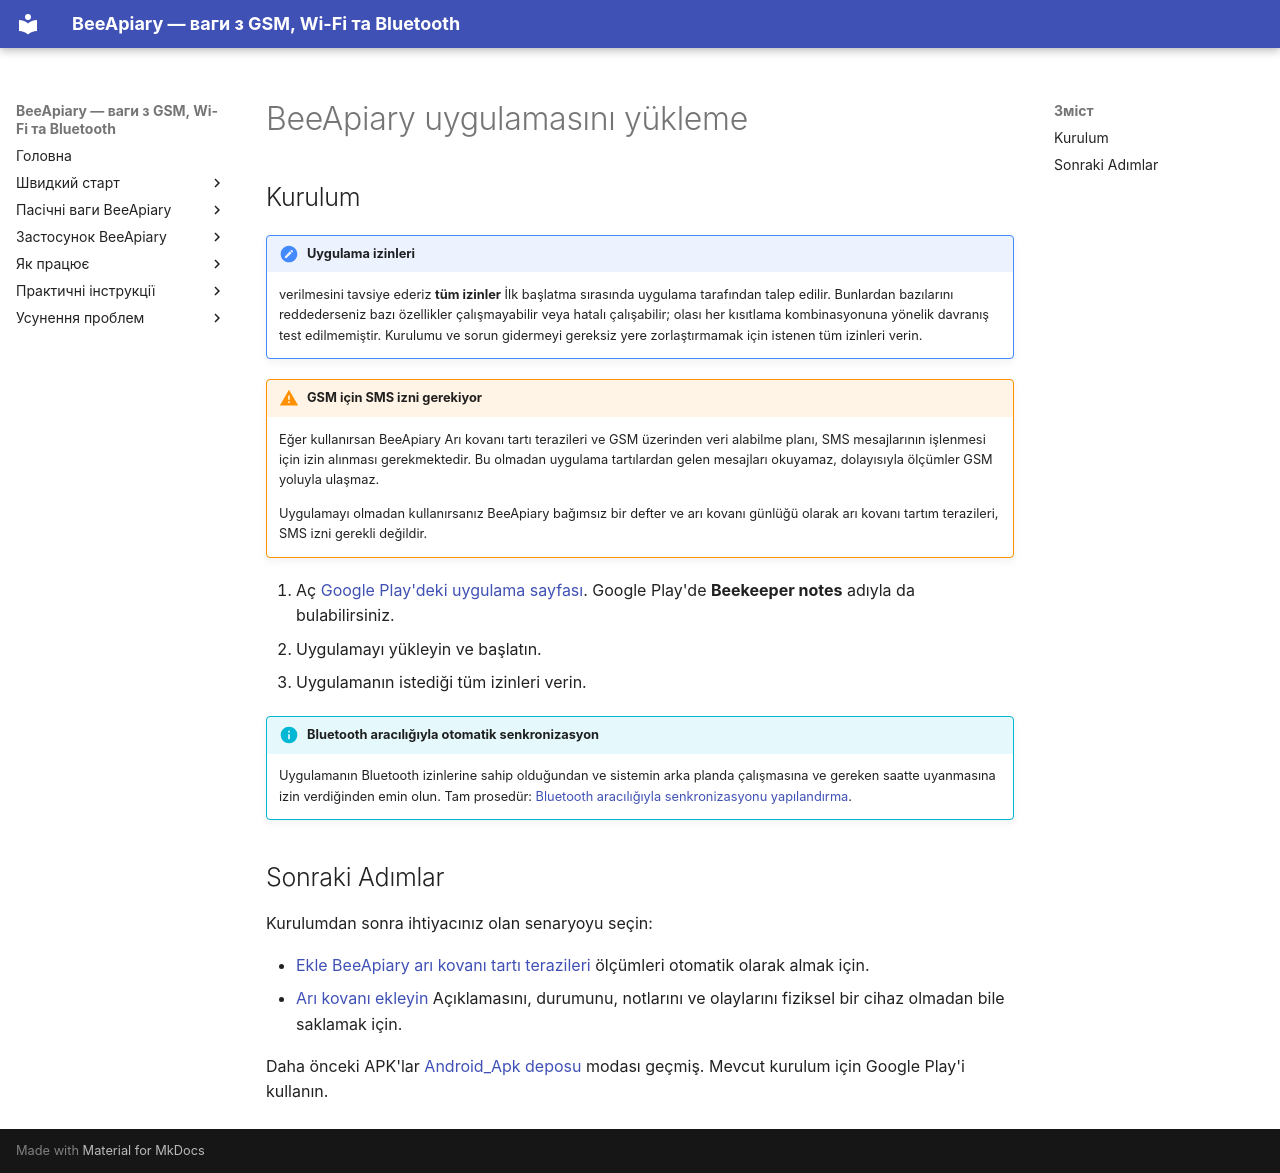

repository: Ivan-Bdgilko/BeeApiary_Docs · page: tr/app/installation/index.html · generator: mkdocs

# BeeApiary uygulamasını yükleme

## Kurulum

!!! note "Uygulama izinleri"
    verilmesini tavsiye ederiz **tüm izinler** İlk başlatma sırasında uygulama tarafından talep edilir. Bunlardan bazılarını reddederseniz bazı özellikler çalışmayabilir veya hatalı çalışabilir; olası her kısıtlama kombinasyonuna yönelik davranış test edilmemiştir. Kurulumu ve sorun gidermeyi gereksiz yere zorlaştırmamak için istenen tüm izinleri verin.

!!! warning "GSM için SMS izni gerekiyor"
    Eğer kullanırsan BeeApiary Arı kovanı tartı terazileri ve GSM üzerinden veri alabilme planı, SMS mesajlarının işlenmesi için izin alınması gerekmektedir. Bu olmadan uygulama tartılardan gelen mesajları okuyamaz, dolayısıyla ölçümler GSM yoluyla ulaşmaz.

    Uygulamayı olmadan kullanırsanız BeeApiary bağımsız bir defter ve arı kovanı günlüğü olarak arı kovanı tartım terazileri, SMS izni gerekli değildir.

1. Aç [Google Play'deki uygulama sayfası](https://play.google.com/store/apps/details?id=com.beeapiary). Google Play'de **Beekeeper notes** adıyla da bulabilirsiniz.
2. Uygulamayı yükleyin ve başlatın.
3. Uygulamanın istediği tüm izinleri verin.

!!! info "Bluetooth aracılığıyla otomatik senkronizasyon"
    Uygulamanın Bluetooth izinlerine sahip olduğundan ve sistemin arka planda çalışmasına ve gereken saatte uyanmasına izin verdiğinden emin olun. Tam prosedür: [Bluetooth aracılığıyla senkronizasyonu yapılandırma](../guides/configure-bluetooth-sync.md).

## Sonraki Adımlar

Kurulumdan sonra ihtiyacınız olan senaryoyu seçin:

- [Ekle BeeApiary arı kovanı tartı terazileri](add-device.md) ölçümleri otomatik olarak almak için.
- [Arı kovanı ekleyin](add-hive.md) Açıklamasını, durumunu, notlarını ve olaylarını fiziksel bir cihaz olmadan bile saklamak için.

Daha önceki APK'lar [Android_Apk deposu](https://github.com/Ivan-Bdgilko/Android_Apk) modası geçmiş. Mevcut kurulum için Google Play'i kullanın.
